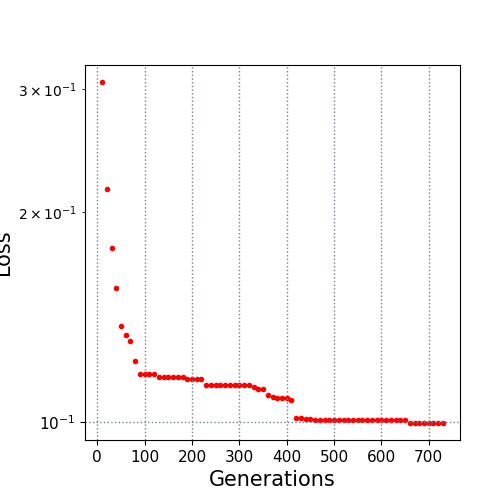

Source data for this figure (header and first rows):
10.0, 0.306988
20.0, 0.2156
30.0, 0.1774
40.0, 0.1557
50.0, 0.1374
60.0, 0.1334
70.0, 0.1309
80.0, 0.1223
90.0, 0.1173
100.0, 0.1173
110.0, 0.1173
120.0, 0.1173
130.0, 0.1162
140.0, 0.1162
150.0, 0.1162
160.0, 0.1162
170.0, 0.1162
180.0, 0.1162
190.0, 0.1151
200.0, 0.1151
210.0, 0.1151
220.0, 0.1151
230.0, 0.1131
240.0, 0.1131
250.0, 0.1131
260.0, 0.1131
270.0, 0.1131
280.0, 0.1131
290.0, 0.1131
300.0, 0.113
310.0, 0.113
320.0, 0.113
330.0, 0.1121
340.0, 0.1115
350.0, 0.1115
360.0, 0.1092
370.0, 0.1085
380.0, 0.1084
390.0, 0.1084
400.0, 0.1084
410.0, 0.1076
420.0, 0.1013
430.0, 0.1013
440.0, 0.1011
450.0, 0.1011
460.0, 0.1008
470.0, 0.1006
480.0, 0.1006
490.0, 0.1006
500.0, 0.1006
510.0, 0.1006
520.0, 0.1006
530.0, 0.1006
540.0, 0.1006
550.0, 0.1006
560.0, 0.1006
570.0, 0.1006
580.0, 0.1006
590.0, 0.1006
600.0, 0.1006
610.0, 0.1006
... 12 more rows
